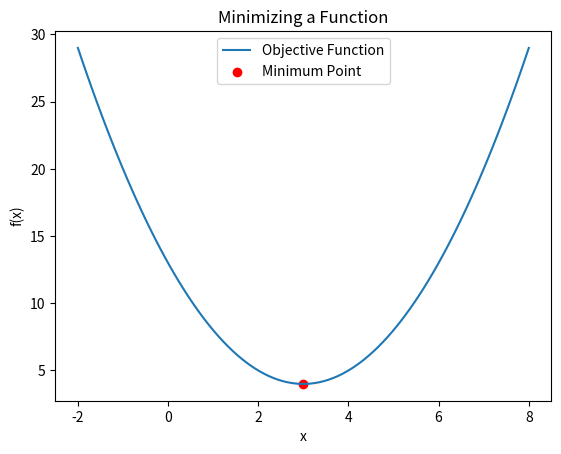
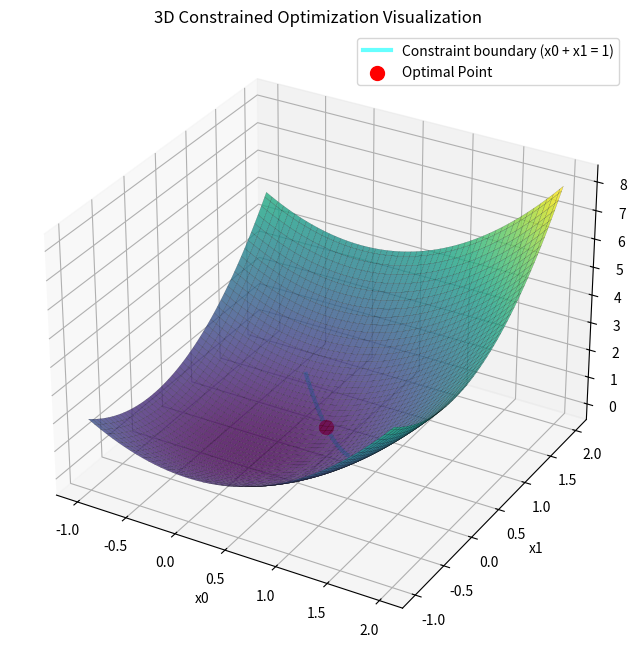
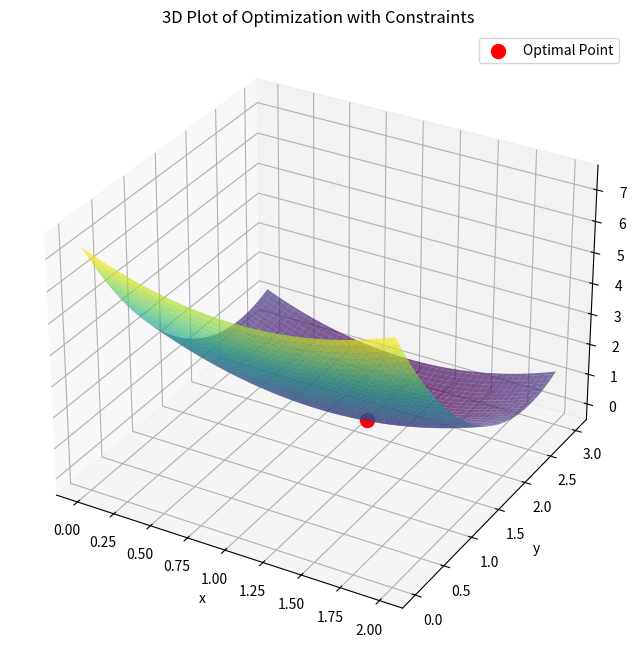
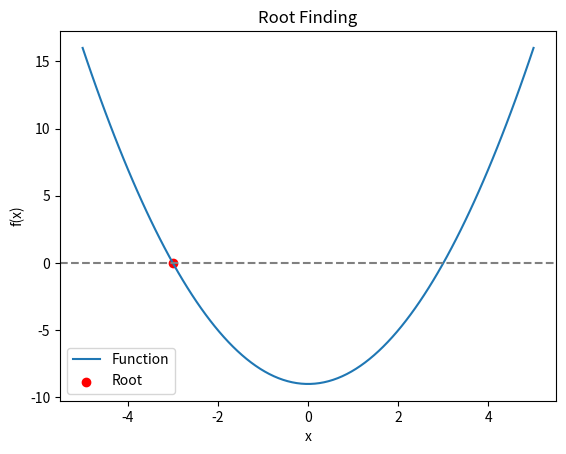
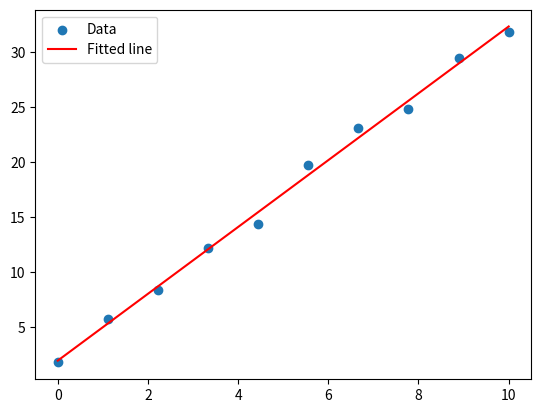
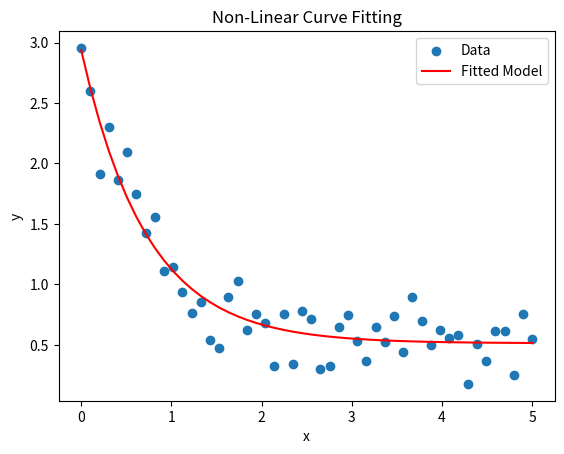
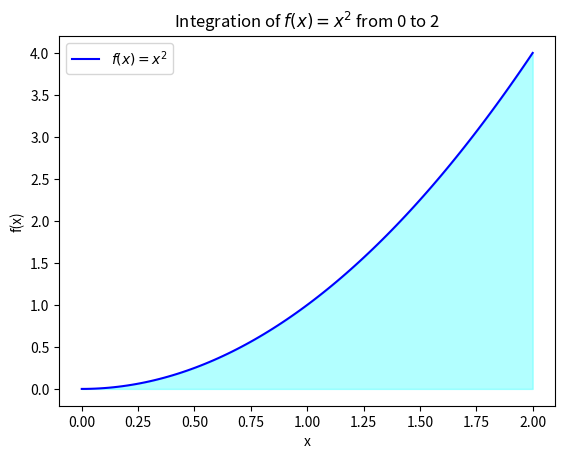
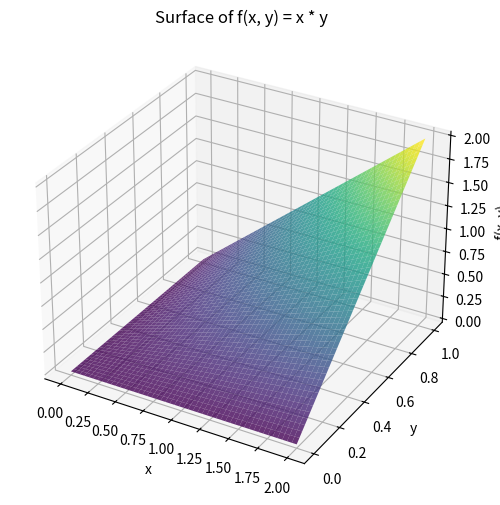
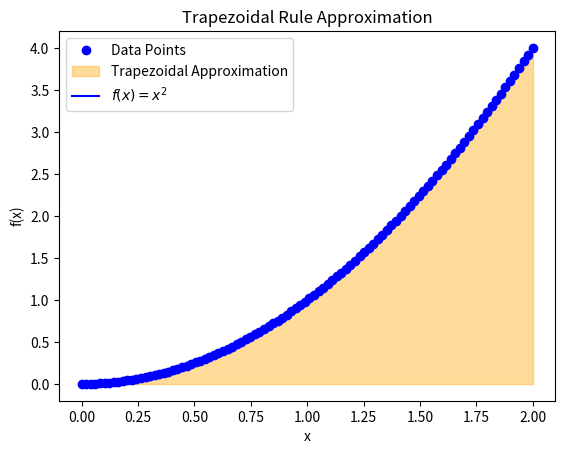
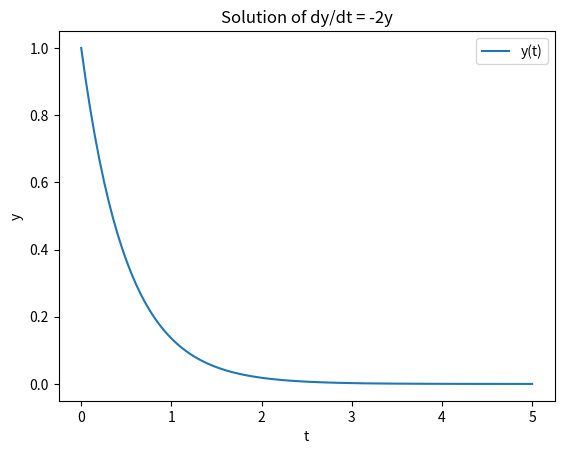
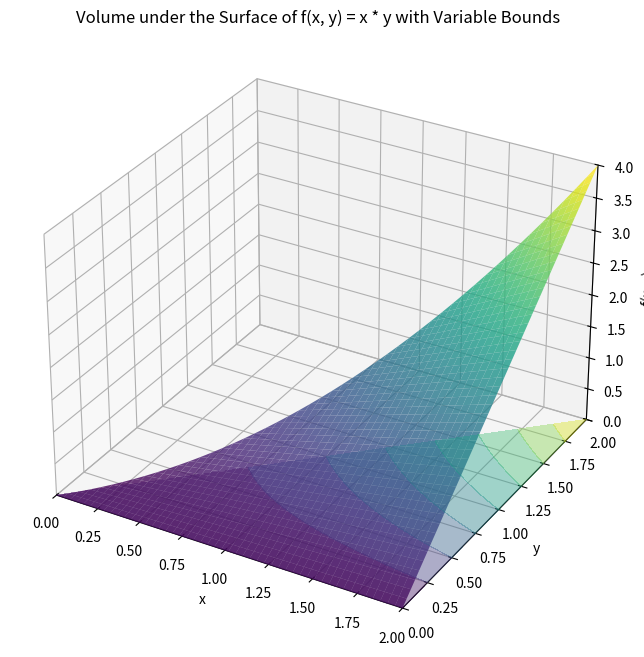
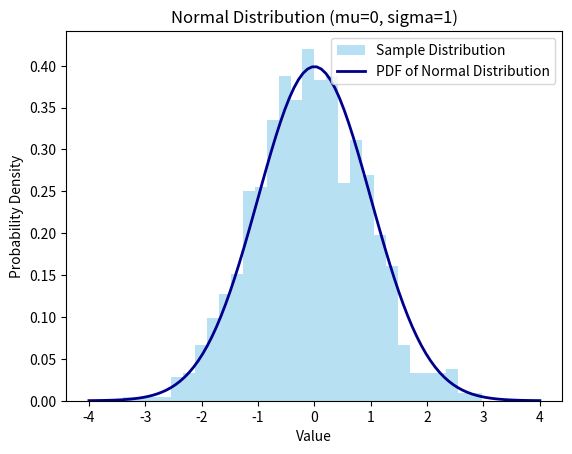
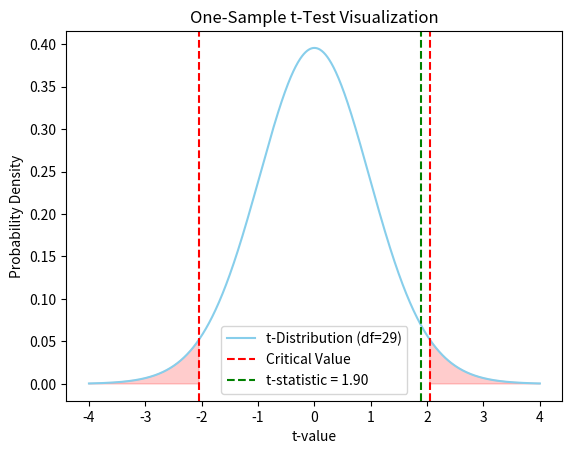
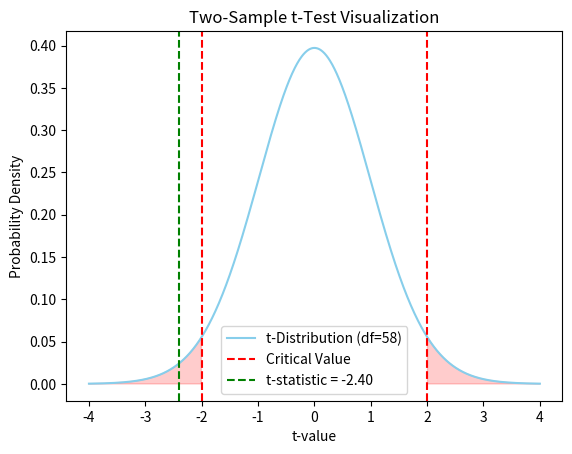
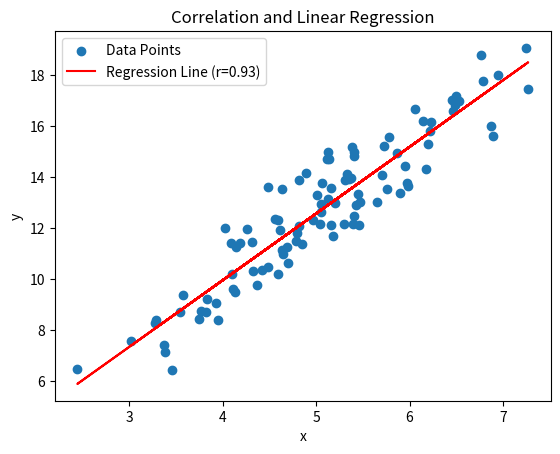
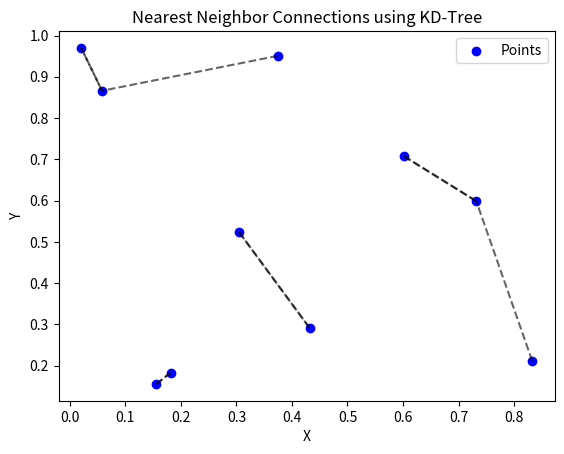

Source code (Python) for these figures, in order:
# %matplotlib inline
# или
# %pip install ipympl
%matplotlib widget

from scipy.optimize import minimize

# Define the function we want to minimize
def objective(x):
    return (x - 3) ** 2 + 4

# Minimize starting from an initial guess of 0
result = minimize(objective, x0=0)
print("Optimal x:", result.x)
print("Function minimum:", result.fun)


import numpy as np
import matplotlib.pyplot as plt

x_values = np.linspace(-2, 8, 100)
y_values = objective(x_values)
optimal_x = result.x[0]

plt.figure(0)
plt.plot(x_values, y_values, label="Objective Function")
plt.scatter(optimal_x, objective(optimal_x), color="red", label="Minimum Point")
plt.title("Minimizing a Function")
plt.xlabel("x")
plt.ylabel("f(x)")
plt.legend()
plt.show()

from scipy.optimize import minimize

# Define the objective function
def objective(x):
    return x[0]**2 + x[1]**2

# Define the constraint (x[0] + x[1] >= 1)
constraints = {'type': 'ineq', 'fun': lambda x: x[0] + x[1] - 1}

# Define bounds for each variable
bounds = [(0, None), (0, None)]

# Minimize with constraints and bounds
result = minimize(objective, x0=[1, 0], constraints=constraints, bounds=bounds)
print("Optimal x:", result.x)
print("Function minimum:", result.fun)


from mpl_toolkits.mplot3d import Axes3D

optimal_x = result.x

# Create a meshgrid for the 3D plot
x = np.linspace(-1, 2, 100)
y = np.linspace(-1, 2, 100)
X, Y = np.meshgrid(x, y)
Z = objective([X, Y])

# Plot the 3D surface of the objective function
fig = plt.figure(1, figsize=(10, 8))
ax = fig.add_subplot(111, projection='3d')
ax.plot_surface(X, Y, Z, cmap="viridis", alpha=0.8, edgecolor='k', linewidth=0.1)

# Plot the constraint plane where x0 + x1 = 1
constraint_x = np.linspace(0, 1, 100)
constraint_y = 1 - constraint_x
constraint_z = objective([constraint_x, constraint_y])
ax.plot(constraint_x, constraint_y, constraint_z, color="cyan", alpha=0.6, linewidth=3, label="Constraint boundary (x0 + x1 = 1)")

# Plot the optimal point
optimal_z = objective(optimal_x)
ax.scatter(optimal_x[0], optimal_x[1], optimal_z, color="red", s=100, label="Optimal Point")

# Set labels and title
ax.set_xlabel("x0")
ax.set_ylabel("x1")
ax.set_zlabel("Objective Function")
plt.title("3D Constrained Optimization Visualization")
ax.legend()
plt.show()

import numpy as np
import matplotlib.pyplot as plt
from scipy.optimize import minimize
from mpl_toolkits.mplot3d import Axes3D

# Define the objective function
def objective(vars):
    x, y = vars
    return (x - 1)**2 + (y - 2.5)**2

# Define constraints
constraints = [
    {'type': 'ineq', 'fun': lambda vars: 4 - vars[0] - 2 * vars[1]},  # x + 2y <= 4
    {'type': 'ineq', 'fun': lambda vars: vars[0]},  # x >= 0
    {'type': 'ineq', 'fun': lambda vars: vars[1]},  # y >= 0
    {'type': 'eq', 'fun': lambda vars: vars[0] - vars[1]}  # x = y
]

# Perform the minimization
initial_guess = [0.5, 0.5]
result = minimize(objective, initial_guess, constraints=constraints)
optimal_x, optimal_y = result.x

# Generate a meshgrid for plotting
x_vals = np.linspace(0, 2, 100)
y_vals = np.linspace(0, 3, 100)
X, Y = np.meshgrid(x_vals, y_vals)
Z = objective([X, Y])

# 3D plot of the objective function and constraints
fig = plt.figure(2, figsize=(12, 8))
ax = fig.add_subplot(111, projection='3d')
ax.plot_surface(X, Y, Z, cmap="viridis", alpha=0.7, edgecolor="none")

# Highlight the optimal point
ax.scatter(optimal_x, optimal_y, objective([optimal_x, optimal_y]), color="red", s=100, label="Optimal Point")
ax.set_title("3D Plot of Optimization with Constraints")
ax.set_xlabel("x")
ax.set_ylabel("y")
ax.set_zlabel("f(x, y)")
plt.legend()
plt.show()


from scipy.optimize import root

# Define a function whose root we want to find
def func(x):
    return x**2 - 9

# Find the root (solution) starting from an initial guess
result = root(func, x0=-19)
print("Root:", result.x)


root_x = result.x[0]

# Plot the function and the root
x_values = np.linspace(-5, 5, 100)
y_values = func(x_values)

plt.figure(3)

plt.plot(x_values, y_values, label="Function")
plt.axhline(0, color="gray", linestyle="--")
plt.scatter(root_x, func(root_x), color="red", label="Root")
plt.title("Root Finding")
plt.xlabel("x")
plt.ylabel("f(x)")
plt.legend()
plt.show()

import numpy as np
from scipy.optimize import curve_fit
import matplotlib.pyplot as plt

# Define a model function (e.g., linear in this case)
def model(x, a, b):
    return a * x + b

# Generate some synthetic data points
x_data = np.linspace(0, 10, 10)
y_data = 3 * x_data + 2 + np.random.normal(size=x_data.size)

# Fit the model to the data
params, covariance = curve_fit(model, x_data, y_data)
print("Fitted parameters:", params)

# Plot the data and the fitted model
plt.figure(4)
plt.scatter(x_data, y_data, label="Data")
plt.plot(x_data, model(x_data, *params), color='red', label="Fitted line")
plt.legend()
plt.show()


import numpy as np
from scipy.optimize import curve_fit
import matplotlib.pyplot as plt

# Define the model function
def model(x, a, b, c):
    return a * np.exp(-b * x) + c

# Generate synthetic data with noise
x_data = np.linspace(0, 5, 50)
y_data = model(x_data, 2.5, 1.3, 0.5) + np.random.normal(scale=0.2, size=x_data.size)

# Fit the model to the data
params, covariance = curve_fit(model, x_data, y_data, p0=[2, 1, 0.5])

# Plot the data and the fitted curve
plt.figure(5)
plt.scatter(x_data, y_data, label="Data")
plt.plot(x_data, model(x_data, *params), color='red', label="Fitted Model")
plt.title("Non-Linear Curve Fitting")
plt.xlabel("x")
plt.ylabel("y")
plt.legend()
plt.show()

# Show the fitted parameters
print("Fitted parameters:", params)

from scipy.integrate import quad

# Define the function to integrate
def f(x):
    return x**2

# Perform the integration over the interval [0, 2]
result, error = quad(f, 0, 2)
print("Integral of f(x) over [0, 2]:", result)
print("Estimated error:", error)

# Generate x values and corresponding y values
x_vals = np.linspace(0, 2, 100)
y_vals = f(x_vals)

plt.figure(6)
# Plot the function
plt.plot(x_vals, y_vals, label=r"$f(x) = x^2$", color='blue')
plt.fill_between(x_vals, y_vals, where=[(x >= 0 and x <= 2) for x in x_vals], alpha=0.3, color='cyan')

# Highlight the area and add annotations
plt.title(r"Integration of $f(x) = x^2$ from 0 to 2")
plt.xlabel("x")
plt.ylabel("f(x)")
plt.legend()
plt.show()

# Define the function with parameters
def f_param(x, a, b):
    return a * x + b

# Set parameters
a, b = 2, 1

# Perform the integration
result, error = quad(f_param, 0, 3, args=(a, b))
print("Integral of f(x; a, b) over [0, 3]:", result)

from scipy.integrate import dblquad

# Define the function of two variables
def f(x, y):
    return x * y

# Perform the double integration
result, error = dblquad(f, 0, 2, lambda x: 0, lambda x: 1)
print("Double integral of f(x, y) over x=[0, 2] and y=[0, 1]:", result)

# Set up a meshgrid for plotting
x_vals = np.linspace(0, 2, 50)
y_vals = np.linspace(0, 1, 50)
X, Y = np.meshgrid(x_vals, y_vals)
Z = f(X, Y)

# Create the 3D plot
fig = plt.figure(7, figsize=(10, 6))
ax = fig.add_subplot(111, projection='3d')
ax.plot_surface(X, Y, Z, cmap="viridis", edgecolor="none", alpha=0.8)

# Labels and title
ax.set_title("Surface of f(x, y) = x * y")
ax.set_xlabel("x")
ax.set_ylabel("y")
ax.set_zlabel("f(x, y)")
plt.show()

from scipy.integrate import tplquad

# Define the function of three variables
def f(x, y, z):
    return x + y + z

# Perform the triple integration
result, error = tplquad(f, 0, 1, lambda x: 0, lambda x: 2, lambda x, y: 0, lambda x, y: 3)
print("Triple integral of f(x, y, z):", result)

import numpy as np
from scipy.integrate import simpson, trapezoid

# Sample data points
x = np.linspace(0, 2, 100)
y = x**2

# Integrate using trapezoidal and Simpson's rule
trapz_result = trapezoid(y, x)
simps_result = simpson(y, x=x)

print("Trapezoidal integration result:", trapz_result)
print("Simpson's rule integration result:", simps_result)

# Plot data points and trapezoidal approximation
plt.figure(8)
plt.plot(x, y, 'o', label="Data Points", color='blue')
plt.fill_between(x, y, step="post", alpha=0.4, color='orange', label="Trapezoidal Approximation")
plt.plot(x, y, label=r"$f(x) = x^2$", color='blue')

# Labels and legend
plt.title("Trapezoidal Rule Approximation")
plt.xlabel("x")
plt.ylabel("f(x)")
plt.legend()
plt.show()

from scipy.integrate import solve_ivp
import matplotlib.pyplot as plt

# Define the differential equation dy/dt = -2y
def dydt(t, y):
    return -2 * y

# Solve the ODE with y(0) = 1 over the interval [0, 5]
solution = solve_ivp(dydt, [0, 5], [1], t_eval=np.linspace(0, 5, 100))

# Plot the solution
plt.figure(9)
plt.plot(solution.t, solution.y[0], label="y(t)")
plt.xlabel("t")
plt.ylabel("y")
plt.title("Solution of dy/dt = -2y")
plt.legend()
plt.show()

solution.t

solution.y[0]

from scipy.integrate import dblquad

# Define the function
def f(x, y):
    return x * y

# Perform the integration with variable bounds for y
result, error = dblquad(f, 0, 2, lambda x: 0, lambda x: x)
print("Integral with variable bounds:", result)

# Generate meshgrid
x_vals = np.linspace(0, 2, 50)
y_vals = np.linspace(0, 2, 50)
X, Y = np.meshgrid(x_vals, y_vals)
Z = np.where(Y <= X, f(X, Y), np.nan)  # Apply variable bounds

# Set up the figure
fig = plt.figure(figsize=(12, 8))
ax = fig.add_subplot(111, projection='3d')

# Plot the surface
surf = ax.plot_surface(X, Y, Z, cmap="viridis", edgecolor="none", alpha=0.8)

# Add shadow to represent the volume underneath
ax.contourf(X, Y, Z, zdir='z', offset=0, cmap="viridis", alpha=0.4)

# Set plot limits and labels
ax.set_xlim(0, 2)
ax.set_ylim(0, 2)
ax.set_zlim(0, np.nanmax(Z))
ax.set_xlabel("x")
ax.set_ylabel("y")
ax.set_zlabel("f(x, y)")
ax.set_title("Volume under the Surface of f(x, y) = x * y with Variable Bounds")

# Show plot
plt.show()

import numpy as np
import matplotlib.pyplot as plt
from scipy.stats import norm

# Parameters for the normal distribution
mu, sigma = 0, 1  # mean and standard deviation

# Generate random samples
samples = norm.rvs(loc=mu, scale=sigma, size=1000)

# Create the PDF for the normal distribution
x = np.linspace(-4, 4, 100)
pdf = norm.pdf(x, loc=mu, scale=sigma)

# Plot histogram of samples and PDF
plt.figure(12)
plt.hist(samples, bins=30, density=True, alpha=0.6, color='skyblue', label="Sample Distribution")
plt.plot(x, pdf, color='darkblue', lw=2, label="PDF of Normal Distribution")
plt.xlabel("Value")
plt.ylabel("Probability Density")
plt.title("Normal Distribution (mu=0, sigma=1)")
plt.legend()
plt.show()

from scipy.stats import skew, kurtosis

# Calculate statistics
mean = np.mean(samples)
std_dev = np.std(samples)
data_skewness = skew(samples)
data_kurtosis = kurtosis(samples)

print(f"Mean: {mean}")
print(f"Standard Deviation: {std_dev}")
print(f"Skewness: {data_skewness}")
print(f"Kurtosis: {data_kurtosis}")

import numpy as np
import matplotlib.pyplot as plt
from scipy.stats import t, ttest_1samp

# Generate sample data
np.random.seed(42)
sample_data = np.random.normal(0.5, 1, 30)  # Sample with a true mean of 0.5

# Perform a one-sample t-test
t_stat, p_value = ttest_1samp(sample_data, 0)

# Define the t-distribution
df = len(sample_data) - 1
x = np.linspace(-4, 4, 1000)
y = t.pdf(x, df)

# Plot the t-distribution
plt.figure(13)
plt.plot(x, y, label="t-Distribution (df=29)", color="skyblue")

# Add vertical lines for critical t-values at 0.05 significance level
critical_value = t.ppf(1 - 0.025, df)  # Two-tailed test, so 0.025 on each side
plt.axvline(-critical_value, color="red", linestyle="--", label="Critical Value")
plt.axvline(critical_value, color="red", linestyle="--")

# Plot the sample's t-statistic
plt.axvline(t_stat, color="green", linestyle="--", label=f"t-statistic = {t_stat:.2f}")

# Add text and labels
plt.fill_between(x, y, where=(x < -critical_value) | (x > critical_value), color='red', alpha=0.2)
plt.xlabel("t-value")
plt.ylabel("Probability Density")
plt.title("One-Sample t-Test Visualization")
plt.legend()
plt.show()

# Print t-statistic and p-value
print(f"t-statistic: {t_stat}")
print(f"p-value: {p_value}")


from scipy.stats import ttest_ind

# Generate two sample datasets
np.random.seed(42)
sample1 = np.random.normal(0.5, 1, 30)  # Mean = 0.5
sample2 = np.random.normal(1, 1, 30)    # Mean = 1

# Perform a two-sample t-test
t_stat, p_value = ttest_ind(sample1, sample2)

# Define the t-distribution
df = len(sample1) + len(sample2) - 2
x = np.linspace(-4, 4, 1000)
y = t.pdf(x, df)

# Plot the t-distribution
plt.figure(14)
plt.plot(x, y, label="t-Distribution (df=58)", color="skyblue")

# Add critical values for a two-tailed test at 0.05 significance level
critical_value = t.ppf(1 - 0.025, df)  # Two-tailed test
plt.axvline(-critical_value, color="red", linestyle="--", label="Critical Value")
plt.axvline(critical_value, color="red", linestyle="--")

# Plot the sample's t-statistic
plt.axvline(t_stat, color="green", linestyle="--", label=f"t-statistic = {t_stat:.2f}")

# Add text and labels
plt.fill_between(x, y, where=(x < -critical_value) | (x > critical_value), color='red', alpha=0.2)
plt.xlabel("t-value")
plt.ylabel("Probability Density")
plt.title("Two-Sample t-Test Visualization")
plt.legend()
plt.show()

# Print t-statistic and p-value
print(f"t-statistic: {t_stat}")
print(f"p-value: {p_value}")


from scipy.stats import pearsonr, linregress

# Generate correlated data
np.random.seed(0)
x = np.random.normal(5, 1, 100)
y = 2.5 * x + np.random.normal(0, 1, 100)

# Calculate correlation coefficient
corr_coef, _ = pearsonr(x, y)

# Perform linear regression
slope, intercept, r_value, p_value, std_err = linregress(x, y)
line = slope * x + intercept

# Plot data and regression line
plt.figure(15)
plt.scatter(x, y, label="Data Points")
plt.plot(x, line, color='red', label=f"Regression Line (r={corr_coef:.2f})")
plt.xlabel("x")
plt.ylabel("y")
plt.title("Correlation and Linear Regression")
plt.legend()
plt.show()

from scipy.stats import bootstrap

# Generate bootstrap samples
bootstrap_result = bootstrap((samples,), np.mean, confidence_level=0.95, n_resamples=1000, random_state=0)

print(f"Mean Estimate: {bootstrap_result.standard_error}")
print(f"95% Confidence Interval: {bootstrap_result.confidence_interval}")

import numpy as np
import matplotlib.pyplot as plt
from scipy.spatial import KDTree

# Generate random 2D points
np.random.seed(42)
points = np.random.rand(10, 2)  # 10 random points in 2D

# Create KD-tree
tree = KDTree(points)

# Find nearest neighbors
distances, indices = tree.query(points, k=2)  # k=2 to include each point and its closest neighbor

# Plot points and their nearest neighbors
plt.figure(16)
plt.scatter(points[:, 0], points[:, 1], color="blue", label="Points")
for i in range(len(points)):
    plt.plot([points[i, 0], points[indices[i, 1], 0]],
             [points[i, 1], points[indices[i, 1], 1]],
             'k--', alpha=0.6)  # Line to nearest neighbor
plt.xlabel("X")
plt.ylabel("Y")
plt.title("Nearest Neighbor Connections using KD-Tree")
plt.legend()
plt.show()


from scipy.spatial import ConvexHull

# Generate random 2D points
np.random.seed(0)
points = np.random.rand(30, 2)

# Calculate convex hull
hull = ConvexHull(points)

# Plot points and the convex hull
plt.figure(22)
plt.scatter(points[:, 0], points[:, 1], color="blue", label="Points")
for simplex in hull.simplices:
    plt.plot(points[simplex, 0], points[simplex, 1], "r-")  # Hull edges
plt.xlabel("X")
plt.ylabel("Y")
plt.title("Convex Hull of Points")
plt.legend()
plt.show()


from scipy.spatial import Delaunay

# Generate random points
np.random.seed(0)
points = np.random.rand(30, 2)

# Compute Delaunay triangulation
tri = Delaunay(points)

# Plot points and the triangulation
plt.figure(17)
plt.triplot(points[:, 0], points[:, 1], tri.simplices, color="orange")
plt.scatter(points[:, 0], points[:, 1], color="blue", label="Points")
plt.xlabel("X")
plt.ylabel("Y")
plt.title("Delaunay Triangulation of Points")
plt.legend()
plt.show()


from scipy.spatial import Voronoi, voronoi_plot_2d

# Generate random points
np.random.seed(0)
points = np.random.rand(10, 2)

# Compute Voronoi diagram
vor = Voronoi(points)

# Plot Voronoi diagram
fig, ax = plt.subplots(figsize=(8, 6), num = 18)
voronoi_plot_2d(vor, ax=ax, show_vertices=False, line_colors="orange")
plt.scatter(points[:, 0], points[:, 1], color="blue", label="Points")
plt.xlabel("X")
plt.ylabel("Y")
plt.title("Voronoi Diagram of Points")
plt.legend()
plt.show()


import pandas as pd
from scipy import stats

# Example data: exam scores for two groups
data = {
    'score': [88, 92, 85, 76, 91, 89, 95, 70, 60, 83, 95, 72, 81, 88, 79],
    'group': ['A', 'A', 'A', 'A', 'A', 'A', 'A', 'B', 'B', 'B', 'B', 'B', 'B', 'B', 'B']
}

# Create DataFrame
df = pd.DataFrame(data)

# Split data by group
group_a = df[df['group'] == 'A']['score']
group_b = df[df['group'] == 'B']['score']

# Perform t-test to compare means of two groups
t_stat, p_value = stats.ttest_ind(group_a, group_b)
print(f"T-statistic: {t_stat:.3f}, p-value: {p_value:.3f}")

# Interpret the result
if p_value < 0.05:
    print("There is a statistically significant difference between the two groups.")
else:
    print("There is no statistically significant difference between the two groups.")


import seaborn as sns

# Plot distributions
plt.figure(19, figsize=(10, 6))
sns.histplot(group_a, kde=True, color="blue", label="Group A", bins=5)
sns.histplot(group_b, kde=True, color="orange", label="Group B", bins=5)

# Add lines for group means
plt.axvline(group_a.mean(), color="blue", linestyle="--", linewidth=2, label="Mean Group A")
plt.axvline(group_b.mean(), color="orange", linestyle="--", linewidth=2, label="Mean Group B")

# Display t-statistic and p-value on the plot
plt.text(60, 2.5, f"T-statistic: {t_stat:.2f}", fontsize=12, color="black")
plt.text(60, 2.3, f"P-value: {p_value:.3f}", fontsize=12, color="black")

# Customize plot
plt.xlabel("Score")
plt.ylabel("Frequency")
plt.title("Distribution of Exam Scores by Group")
plt.legend()
plt.show()

import numpy as np
from scipy.interpolate import interp1d
import matplotlib.pyplot as plt
import pandas as pd

# Example data with missing values
data = {'time': [1, 2, 3, 5, 6], 'temperature': [22, np.nan, 23, 25, np.nan]}
df = pd.DataFrame(data)

# Interpolate to fill missing values
x = df['time'][df['temperature'].notna()]  # Known x-values
y = df['temperature'][df['temperature'].notna()]  # Known y-values

# Create interpolation function
f_interpolate = interp1d(x, y, kind='linear', fill_value="extrapolate")

# Fill missing values by applying the interpolation function to the 'time' column
df['temperature_filled'] = df['temperature']  # Create a copy to fill in
df.loc[df['temperature'].isna(), 'temperature_filled'] = f_interpolate(df['time'][df['temperature'].isna()])

# Plot original and interpolated data
plt.figure(20)
plt.plot(df['time'], df['temperature'], 'o', label="Original Data with NaNs")
plt.plot(df['time'], df['temperature_filled'], '-', label="Interpolated Data")
plt.xlabel("Time")
plt.ylabel("Temperature")
plt.legend()
plt.title("Interpolation of Missing Temperature Data")
plt.show()


df

from scipy.optimize import minimize

# Example data: monthly revenue and cost
data = {
    'month': range(1, 13),
    'revenue': [5000, 7000, 8000, 6000, 7000, 8500, 9000, 9500, 8000, 7500, 7200, 7700],
    'cost': [3000, 4000, 4200, 3200, 3600, 5000, 5500, 5300, 4700, 4500, 4300, 4400]
}
df = pd.DataFrame(data)

# Define profit function to maximize
def profit(x):
    revenue_adjusted = x[0] * df['revenue']
    cost_adjusted = x[1] * df['cost']
    return -(revenue_adjusted - cost_adjusted).sum()  # negative for minimization

# Initial guess for x (adjustment factors)
x0 = [1, 1]

# Optimize
result = minimize(profit, x0, bounds=[(0.5, 1.5), (0.5, 1.5)])

print("Optimal adjustment factors:", result.x)
print("Maximum Profit:", -result.fun)


optimal_factors = result.x
max_profit = -result.fun

# Generate a grid of values for revenue and cost factors
revenue_factors = np.linspace(0.5, 1.5, 50)
cost_factors = np.linspace(0.5, 1.5, 50)
R, C = np.meshgrid(revenue_factors, cost_factors)

# Calculate profit for each combination of factors
Z = np.array([-(r * df['revenue'] - c * df['cost']).sum() for r, c in zip(R.flatten(), C.flatten())])
Z = Z.reshape(R.shape)

# Plot the 3D surface
fig = plt.figure(21, figsize=(12, 8))
ax = fig.add_subplot(111, projection='3d')
surf = ax.plot_surface(R, C, Z, cmap="viridis", edgecolor='k', alpha=0.7)

# Highlight the optimal point
ax.scatter(optimal_factors[0], optimal_factors[1], max_profit, color='red', s=50, label="Optimal Point")

# Labels and titles
ax.set_xlabel("Revenue Adjustment Factor")
ax.set_ylabel("Cost Adjustment Factor")
ax.set_zlabel("Total Profit")
ax.set_title("Profit Optimization Over Revenue and Cost Adjustment Factors")
ax.legend()

# Color bar for reference
fig.colorbar(surf, ax=ax, shrink=0.5, aspect=5)
plt.show()

